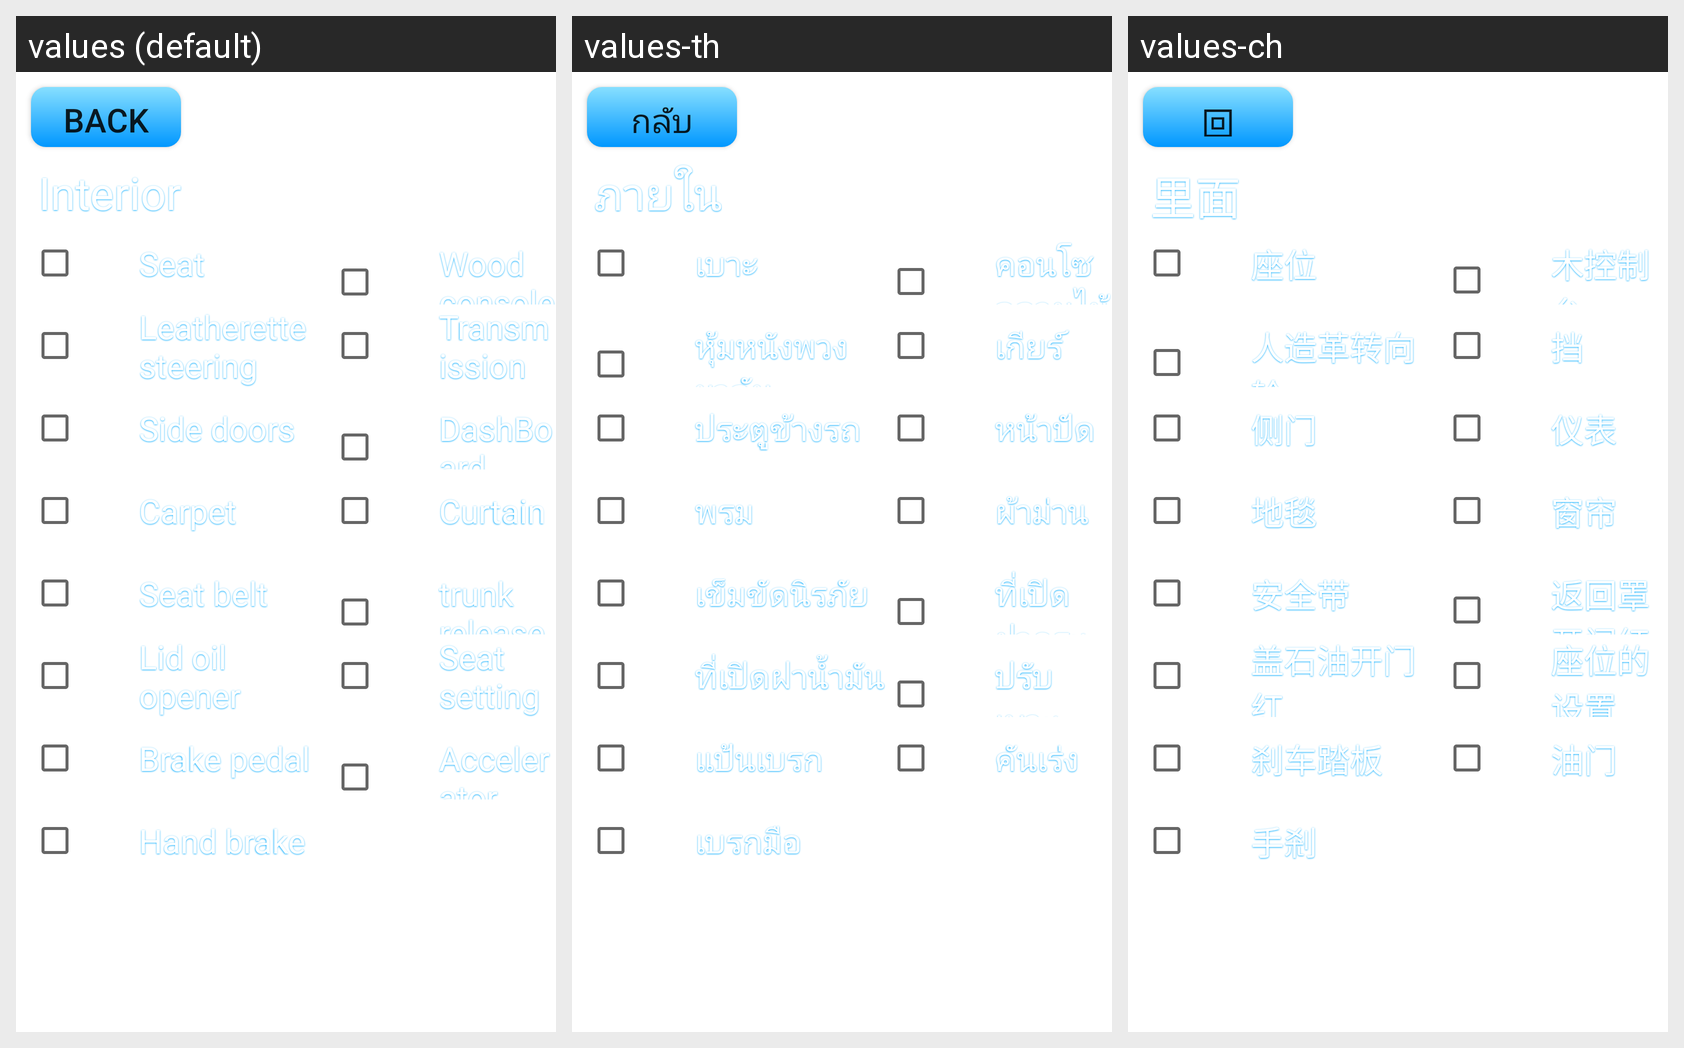

The same Android screen rendered under several of its app's locales, left to right. List the strings drawn on it with the default value and each locale's translation.
Android screen res/layout/interiordialoglayout.xml rendered under 3 locales, left to right: values (default), values-th, values-ch. Device: Nexus 5 (rendered at 1080×1920; each locale shown at half size, 540×960, under a caption strip naming it); theme Theme.MaterialComponents.DayNight.NoActionBar.
Strings drawn on this screen, with the default value and each locale's value (text and hints the layout hard-codes, and strings that could not be matched under every locale, appear in the picture but are not listed):

back
  values: Back
  values-th: กลับ
  values-ch: 回

interior
  values: Interior
  values-th: ภายใน
  values-ch: 里面

inside_seat
  values: Seat
  values-th: เบาะ
  values-ch: 座位

inside_console
  values: Wood console
  values-th: คอนโซลลายไม้
  values-ch: 木控制台

inside_steeringWheel
  values: Leatherette steering wheel
  values-th: หุ้มหนังพวงมาลัย
  values-ch: 人造革转向轮

inside_transmission
  values: Transmission
  values-th: เกียร์
  values-ch: 挡

inside_sideDoors
  values: Side doors
  values-th: ประตูข้างรถ
  values-ch: 侧门

inside_dashBoard
  values: DashBoard
  values-th: หน้าปัด
  values-ch: 仪表

inside_carpet
  values: Carpet
  values-th: พรม
  values-ch: 地毯

inside_curtain
  values: Curtain
  values-th: ผ้าม่าน
  values-ch: 窗帘

inside_seatBelt
  values: Seat belt
  values-th: เข็มขัดนิรภัย
  values-ch: 安全带

inside_backDoor
  values: trunk release
  values-th: ที่เปิดฝากระโปรงหลัง
  values-ch: 返回罩开门红

inside_lidOil
  values: Lid oil opener
  values-th: ที่เปิดฝาน้ำมัน
  values-ch: 盖石油开门红

inside_setSeat
  values: Seat setting
  values-th: ปรับเบาะ
  values-ch: 座位的设置

inside_brakePedal
  values: Brake pedal
  values-th: แป้นเบรก
  values-ch: 刹车踏板

inside_accelerator
  values: Accelerator
  values-th: คันเร่ง
  values-ch: 油门

inside_handBrake
  values: Hand brake
  values-th: เบรกมือ
  values-ch: 手剎
